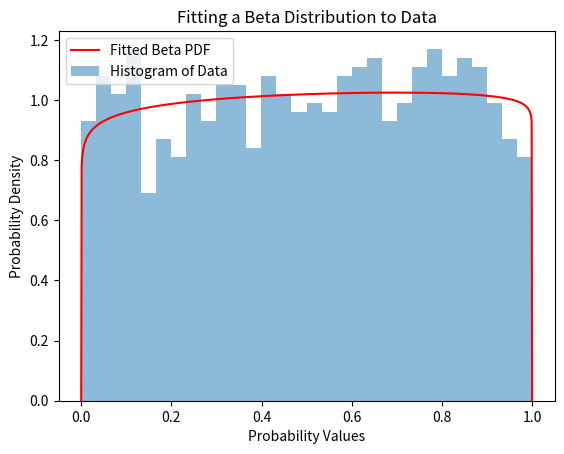

Reproduce this figure in Python.
import numpy as np
from scipy.stats import beta
import matplotlib.pyplot as plt

# 假设您有1000个0到1之间的概率值，将其存储在一个NumPy数组中
data = np.random.rand(1000)  # 这里使用随机生成的示例数据

# 使用最大似然估计估计Beta分布的参数
alpha_hat = np.mean(data) * ((np.mean(data) * (1 - np.mean(data)) / np.var(data)) - 1)
beta_hat = (1 - np.mean(data)) * ((np.mean(data) * (1 - np.mean(data)) / np.var(data)) - 1)
from scipy import stats
# 绘制拟合的Beta分布曲线
x = np.linspace(0, 1, 1000)  # 生成用于绘制曲线的x值
pdf = beta.pdf(x, alpha_hat, beta_hat)  # 计算概率密度函数
mean1 = stats.beta(alpha_hat,beta_hat).mean()
mean2 = np.mean(data)
plt.plot(x, pdf, label='Fitted Beta PDF', color='red')
plt.hist(data, bins=30, density=True, alpha=0.5, label='Histogram of Data')
plt.legend()
plt.xlabel('Probability Values')
plt.ylabel('Probability Density')
plt.title('Fitting a Beta Distribution to Data')
plt.show()

print(f"Estimated Alpha: {alpha_hat}")
print(f"Estimated Beta: {beta_hat}")
